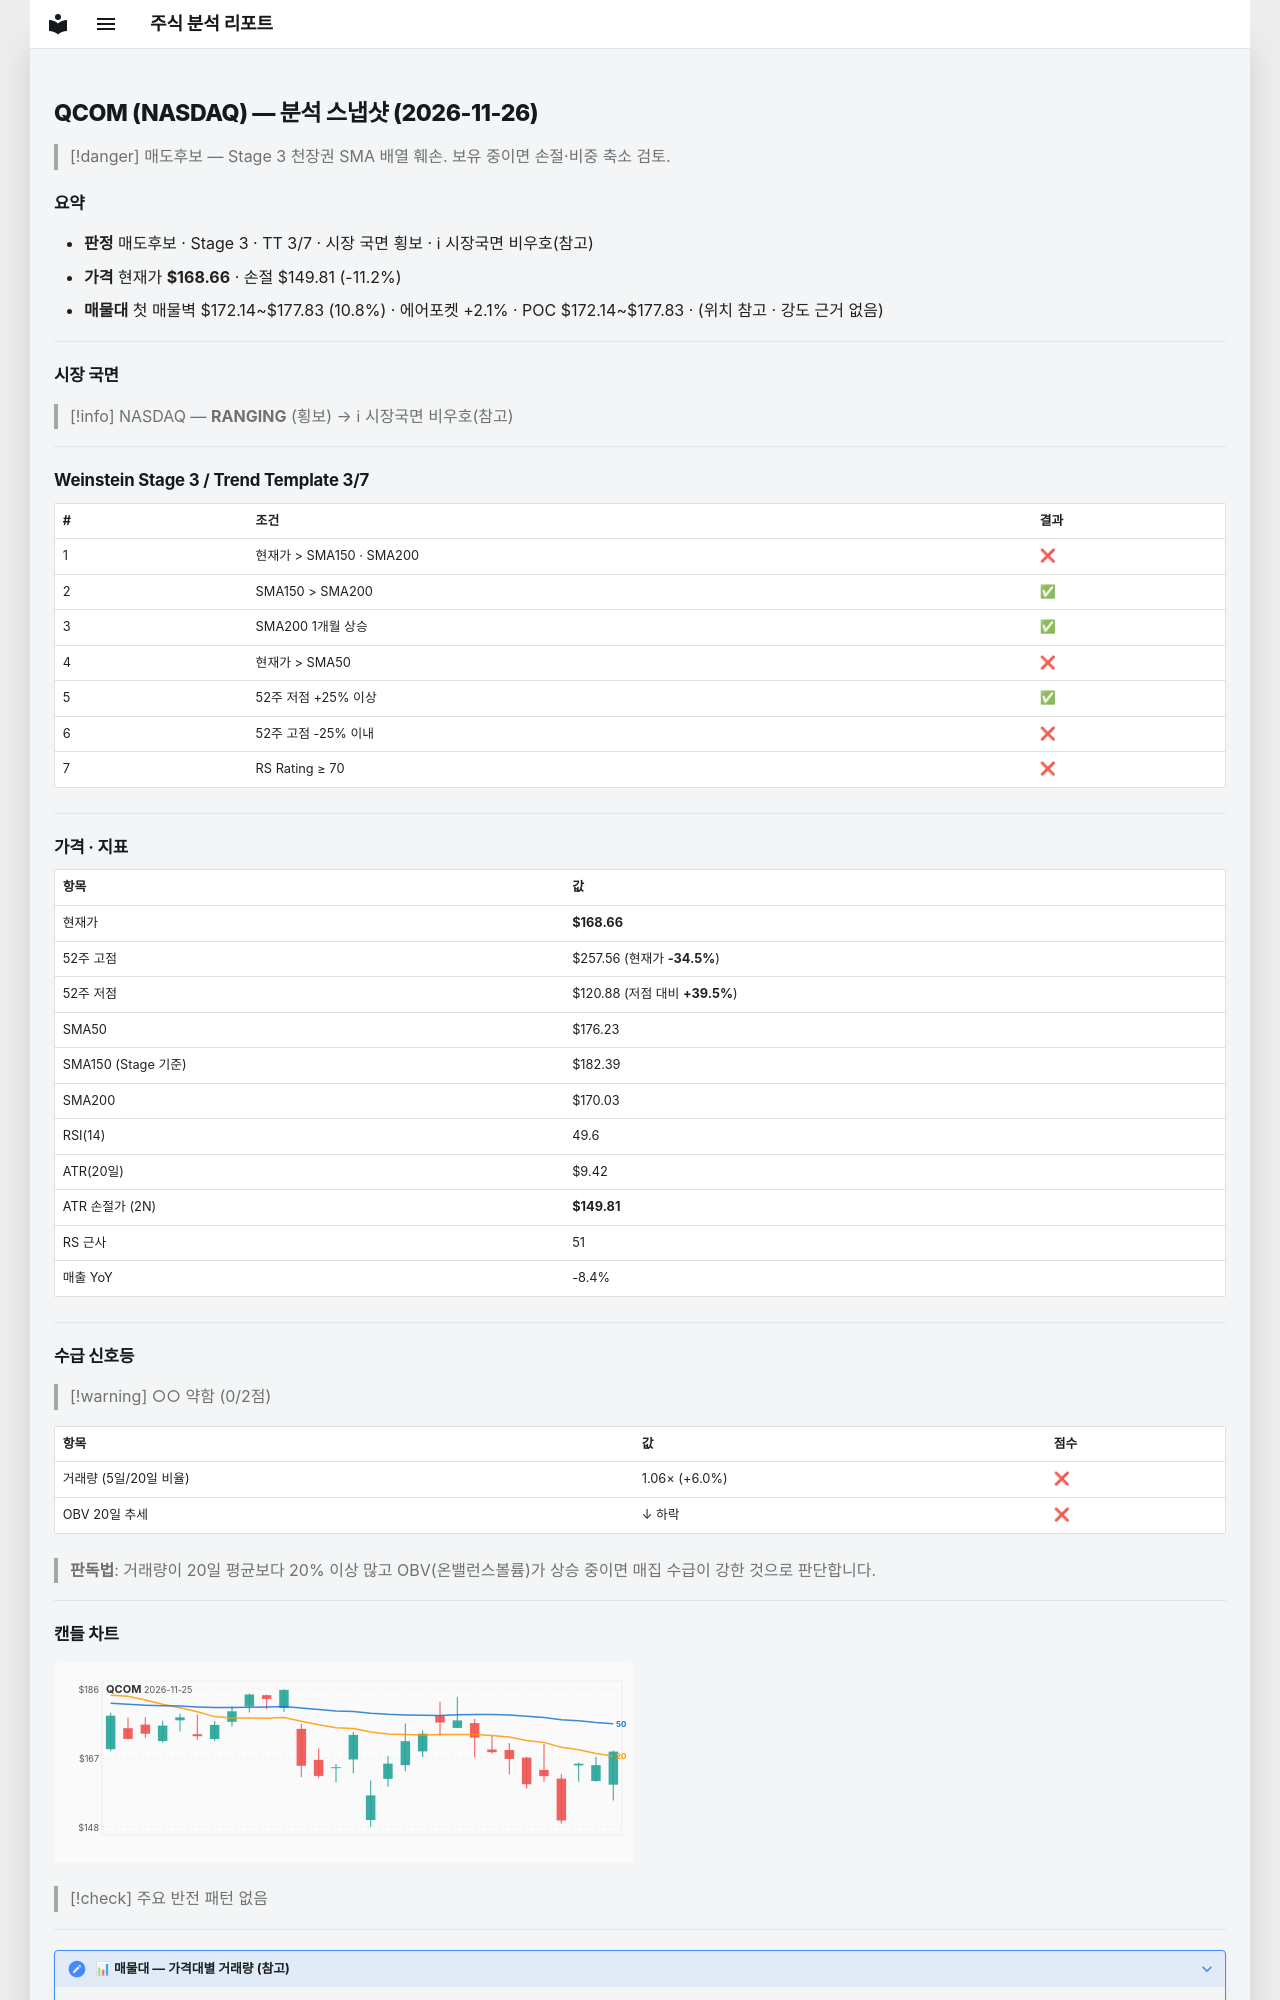

repository: soloandco/stock-reports · page: snapshots/QCOM-2026-11-26/index.html · generator: mkdocs

---
type: analysis-snapshot
title: QCOM 분석 스냅샷
ticker: QCOM
market: NASDAQ
created: 2026-11-26
updated: 2026-11-26
bar-date: 2026-11-25
verdict: 매도후보
real-rr: 1.97
sma50-gap-pct: -4.3
weekly-position: 저항대아래
weekly-overhead-price: 205.85
weekly-overhead-pct: 22.1
stage: 3
trend-template-score: 3
tt-max: 7
ma-set: sma-50-150-200
price: 168.66000366210938
stop-price: 149.8137401763313
market-regime: RANGING
supply-demand-score: 0/2
supply-demand-label: 약함
status: tracking
tags:
  - stock-agent
  - watchlist
  - QCOM
  - analysis
related:
  - "[[analysis-template]]"
---

# QCOM (NASDAQ) — 분석 스냅샷 (2026-11-26)

> [!danger] 매도후보 — Stage 3 천장권
> SMA 배열 훼손. 보유 중이면 손절·비중 축소 검토.

## 요약

- **판정** 매도후보 · Stage 3 · TT 3/7 · 시장 국면 횡보 · ℹ 시장국면 비우호(참고)
- **가격** 현재가 **$168.66** · 손절 $149.81 (-11.2%)
- **매물대** 첫 매물벽 $172.14~$177.83 (10.8%) · 에어포켓 +2.1% · POC $172.14~$177.83 · (위치 참고 · 강도 근거 없음)

---

## 시장 국면

> [!info] NASDAQ — **RANGING** (횡보) → ℹ 시장국면 비우호(참고)

---

## Weinstein Stage 3 / Trend Template 3/7

| # | 조건 | 결과 |
|---|------|------|
| 1 | 현재가 > SMA150 · SMA200 | ❌ |
| 2 | SMA150 > SMA200 | ✅ |
| 3 | SMA200 1개월 상승 | ✅ |
| 4 | 현재가 > SMA50 | ❌ |
| 5 | 52주 저점 +25% 이상 | ✅ |
| 6 | 52주 고점 -25% 이내 | ❌ |
| 7 | RS Rating ≥ 70 | ❌ |

---

## 가격 · 지표

| 항목 | 값 |
|------|---|
| 현재가 | **$168.66** |
| 52주 고점 | $257.56 (현재가 **-34.5%**) |
| 52주 저점 | $120.88 (저점 대비 **+39.5%**) |
| SMA50 | $176.23 |
| SMA150 (Stage 기준) | $182.39 |
| SMA200 | $170.03 |
| RSI(14) | 49.6 |
| ATR(20일) | $9.42 |
| ATR 손절가 (2N) | **$149.81** |
| RS 근사 | 51 |
| 매출 YoY | -8.4% |

---
## 수급 신호등

> [!warning] ○○ 약함 (0/2점)

| 항목 | 값 | 점수 |
|------|------|------|
| 거래량 (5일/20일 비율) | 1.06× (+6.0%) | ❌ |
| OBV 20일 추세 | ↓ 하락 | ❌ |

> **판독법**: 거래량이 20일 평균보다 20% 이상 많고 OBV(온밸런스볼륨)가 상승 중이면 매집 수급이 강한 것으로 판단합니다.

---
